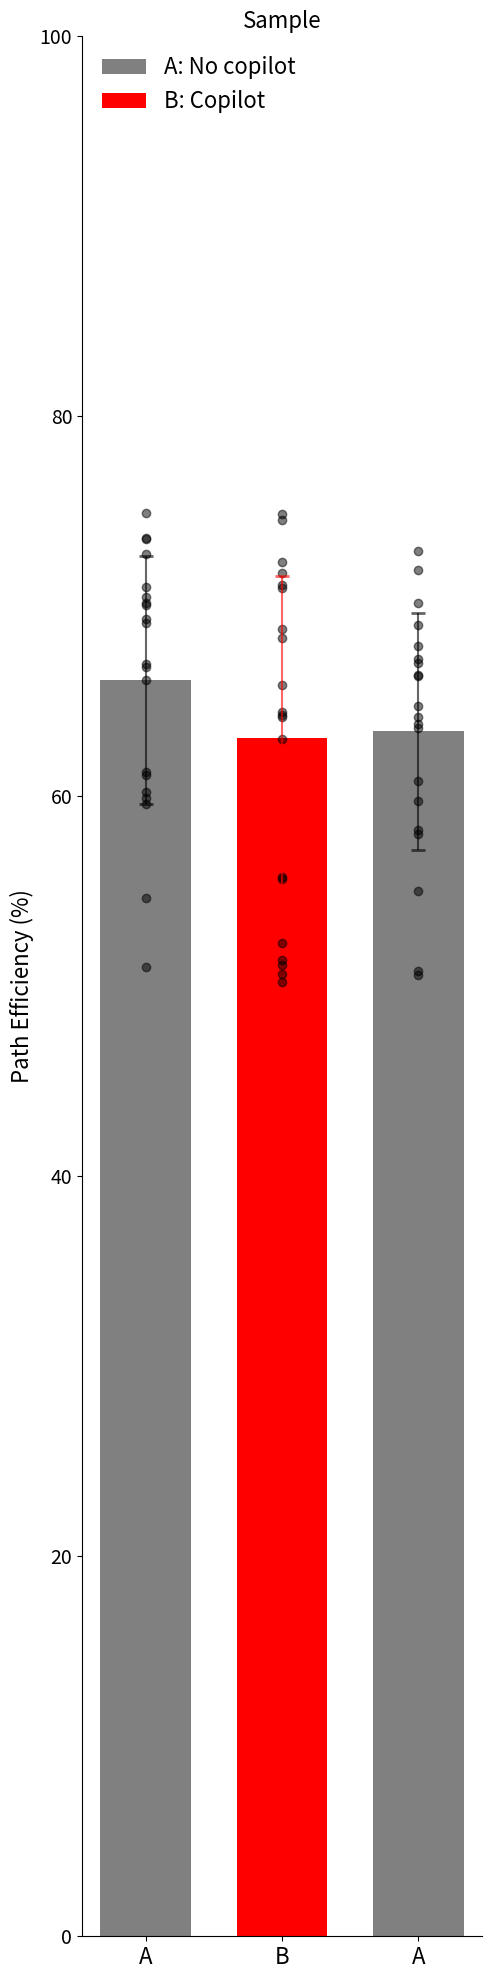
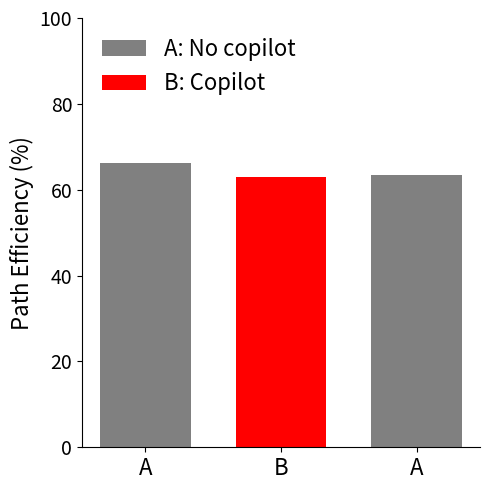

These charts were generated, in order, by the following Python code:

import scipy
from scipy.stats import ttest_ind
import matplotlib.pyplot as plt
import matplotlib as mpl
import numpy as np

def signficant_star(p_value:float):
    stars = ""
    if 0.001 <= p_value < 0.05:
        stars = "*"
    if 0.0001 <= p_value < 0.001:
        stars = "**"
    if p_value < 0.0001:
        stars = "***"
    # stars = '*' * (int(-np.log10(p_value)) - 1) if p_value < 0.05 else ''
    # if len(stars) > 3: stars = stars[:3]
    return stars

def plotABAbar(session1,session2,session3,ylabel='Path Efficiency (%)',ylim=(0, 100),manual_y_ticks=None,title=None,savePath=None):
    """
    session1: 1d np array with values
    session2: 1d np array with values
    session3: 1d np array with values
    """

    # these are all calucated variables
    t_stat1_2, p_value1_2 = ttest_ind(session1, session2)
    t_stat1_3, p_value1_3 = ttest_ind(session1, session3)
    t_stat2_3, p_value2_3 = ttest_ind(session2, session3)

    mean_session1 = np.mean(session1)
    mean_session2 = np.mean(session2)
    mean_session3 = np.mean(session3)
    std_dev_session1 = np.std(session1)
    std_dev_session2 = np.std(session2)
    std_dev_session3 = np.std(session3)
    significant_difference_stars1_2 = signficant_star(p_value1_2)
    significant_difference_stars1_3 = signficant_star(p_value1_3)
    significant_difference_stars2_3 = signficant_star(p_value2_3)

    fig, ax = plt.subplots(figsize= (5, 5))
    x1, x2, x3 = 0.1, 0.25, 0.4

    # Bar plots for mean efficiency
    ax.bar(x1, mean_session1, color = 'grey', width = 0.1, label = 'A: No copilot')
    ax.bar(x2, mean_session2, color = 'red', width = 0.1, label = 'B: Copilot')
    ax.bar(x3, mean_session3, color = 'grey', width = 0.1)

    ax.scatter(np.ones(len(session1)) * x1, session1, color = 'black', marker = 'o', alpha = 0.5)
    ax.scatter(np.ones(len(session2)) * x2, session2, color = 'black', marker='o', alpha = 0.5)
    ax.scatter(np.ones(len(session3)) * x3, session3, color = 'black', marker='o', alpha = 0.5)

    ax.errorbar(x1, mean_session1, yerr = std_dev_session1, color = 'black', capsize = 5, capthick = 2, alpha = 0.6)
    ax.errorbar(x2, mean_session2, yerr = std_dev_session2, color = 'red', capsize = 5, capthick = 2, alpha = 0.6)
    ax.errorbar(x3, mean_session3, yerr = std_dev_session3, color = 'black', capsize = 5, capthick = 2, alpha = 0.6)

    ax.annotate(significant_difference_stars1_2, xy=(x1 + 0.08, mean_session2 + 3.0), fontsize=12, ha = 'center', va = 'center', color = 'black')
    ax.annotate(significant_difference_stars1_3, xy=(x2, mean_session3 + 3.0), fontsize=12, ha = 'center', va = 'center', color = 'black')
    ax.annotate(significant_difference_stars2_3, xy=(x2 + 0.05, mean_session2 + 3.0), fontsize=12, ha = 'center', va = 'center', color = 'black')

    ax.set_xticks([x1, x2, x3])
    ax.set_xticklabels(['A', 'B', 'A'], fontsize=16)
    ax.set_ylabel(ylabel, fontsize = 16)
    ax.set_ylim(*ylim)
    ax.tick_params(axis='y', labelsize=14)


    # manual ticks
    if manual_y_ticks is not None:
        y_ticks = np.array(manual_y_ticks)
        ax.set_yticks(y_ticks)

    if title is not None: ax.set_title(title, fontsize = 16)
    ax.legend(loc='upper left', fontsize=16, frameon=False)

    ax.spines['top'].set_visible(False)
    ax.spines['right'].set_visible(False)

    mpl.rcParams['pdf.fonttype'] = 42
    mpl.rcParams['pdf.fonttype'] = 42

    # plt.title(f'Path Efficiency Comparison')
    plt.tight_layout()
    if savePath is None: plt.show()
    else: plt.savefig(savePath)


def plotABAmeanbar(v1,v2,v3,ylabel='Path Efficiency (%)',ylim=(0, 100),manual_y_ticks=None,title=None,savePath=None):
    """
    v1: single float with mean value (i.e 0.5)
    v2: single float with mean value (i.e 0.5)
    v3: single float with mean value (i.e 0.5)
    """
    
    plt.subplots_adjust(left=0.1, right=0.9, top=3.9, bottom=0.1)
    fig, ax = plt.subplots(figsize= (5, 5))
    x1, x2, x3 = 0.1, 0.25, 0.4

    # Bar plots for mean efficiency
    ax.bar(x1, v1, color = 'grey', width = 0.1, label = 'A: No copilot')
    ax.bar(x2, v2, color = 'red', width = 0.1, label = 'B: Copilot')
    ax.bar(x3, v3, color = 'grey', width = 0.1)

    ax.set_xticks([x1, x2, x3])
    ax.set_xticklabels(['A', 'B', 'A'], fontsize=16)
    ax.set_ylabel(ylabel, fontsize = 16)
    ax.set_ylim(*ylim)
    ax.tick_params(axis='y', labelsize=14)
    
    # manual ticks
    if manual_y_ticks is not None:
        y_ticks = np.array(manual_y_ticks)
        ax.set_yticks(y_ticks)

    if title is not None: ax.set_title(title, fontsize = 16)
    ax.legend(loc='upper left', fontsize=16, frameon=False)

    ax.spines['top'].set_visible(False)
    ax.spines['right'].set_visible(False)

    mpl.rcParams['pdf.fonttype'] = 42
    mpl.rcParams['pdf.fonttype'] = 42
    
    # plt.title(f'Path Efficiency Comparison')
    plt.tight_layout()
    if savePath is None: plt.show()
    else: 
        plt.savefig(savePath)
        plt.show()

if __name__ == '__main__':

    # only data needed is this:
    session1 = np.random.random(20)*25 + 50
    session2 = np.random.random(20)*25 + 50
    session3 = np.random.random(20)*25 + 50
    plotABAbar(session1,session2,session3,ylabel='Path Efficiency (%)',ylim=(0, 100), title='Sample', savePath='fig.png')

    v1 = np.mean(session1)
    v2 = np.mean(session2)
    v3 = np.mean(session3)
    plotABAmeanbar(v1,v2,v3,ylabel='Path Efficiency (%)',ylim=(0, 100),savePath='figmean.png')
